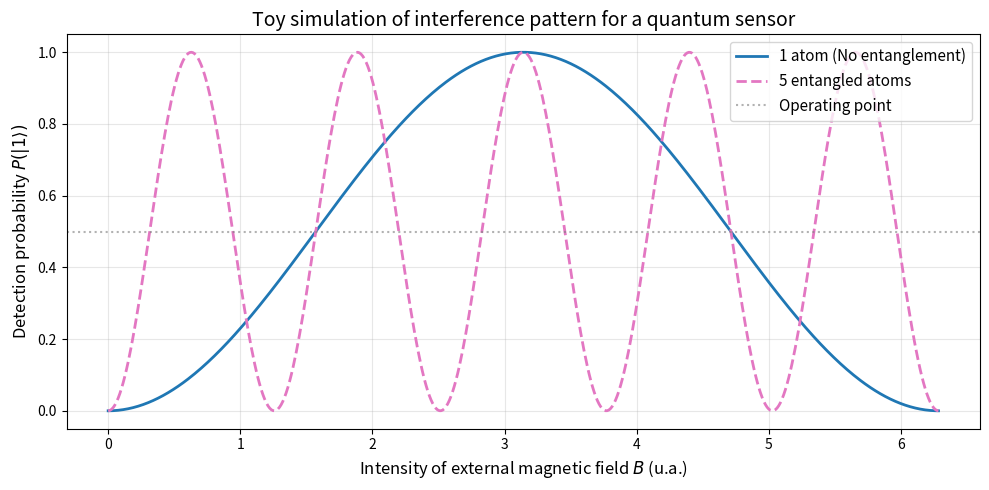

Write Python code to recreate this figure.
import numpy as np
import matplotlib.pyplot as plt

def simular_sensor_cuantico(b_field, t_interaction, n_atoms=1):
    """
    Simula un sensor cuántico expuesto a un campo externo B.
    
    - b_field: Intensidad del campo a medir (Tesla / unidades arb.)
    - t_interaction: Tiempo que el sensor interactúa con el campo
    - n_atoms: Número de átomos entrelazados (1 = sin entrelazar, N = estado GHZ)
    """
    # 1. Constante de acoplamiento (gamma * B)
    # La fase acumulada phi es proporcional a B, al tiempo t y al entrelazamiento N
    gamma = 1.0  # Sensibilidad del sistema
    phi = gamma * b_field * t_interaction
    
    # 2. Evolución del Estado Cuántico
    # En un estado GHZ de N átomos, la fase colectiva se escala por N: (N * phi)
    fase_colectiva = n_atoms * phi
    
    # Vector de estado antes de la medida final:
    # |psi> = cos(N*phi/2)|0> + i*sin(N*phi/2)|1>
    prob_estado_1 = np.sin(fase_colectiva / 2)**2
    
    return prob_estado_1

# ==========================================
# SIMULACIÓN Y GRAFICACIÓN
# ==========================================

# Rango de campos magnéticos B que queremos escanear/detectar
b_range = np.linspace(0, 2 * np.pi, 500)
t_sensado = 1.0  # Tiempo fijo de interacción

# Caso 1: Sensor clásico / átomo individual (N = 1)
prob_n1 = simular_sensor_cuantico(b_range, t_sensado, n_atoms=1)

# Caso 2: Sensor cuántico entrelazado (N = 5 átomos en estado GHZ)
prob_n5 = simular_sensor_cuantico(b_range, t_sensado, n_atoms=5)

# Crear la figura
plt.figure(figsize=(10, 5))

# Dibujar las franjas de interferencia
plt.plot(b_range, prob_n1, label='1 atom (No entanglement)', color='#1f77b4', linewidth=2)
plt.plot(b_range, prob_n5, label='5 entangled atoms', color='#e377c2', linewidth=2, linestyle='--')

# Formato del gráfico
plt.title("Toy simulation of interference pattern for a quantum sensor", fontsize=14)
plt.xlabel("Intensity of external magnetic field $B$ (u.a.)", fontsize=12)
plt.ylabel("Detection probability $P(|1\\rangle)$", fontsize=12)
plt.axhline(0.5, color='gray', linestyle=':', alpha=0.6, label='Operating point')

plt.grid(True, alpha=0.3)
plt.legend(loc='upper right', fontsize=11)
plt.tight_layout()

plt.show()
